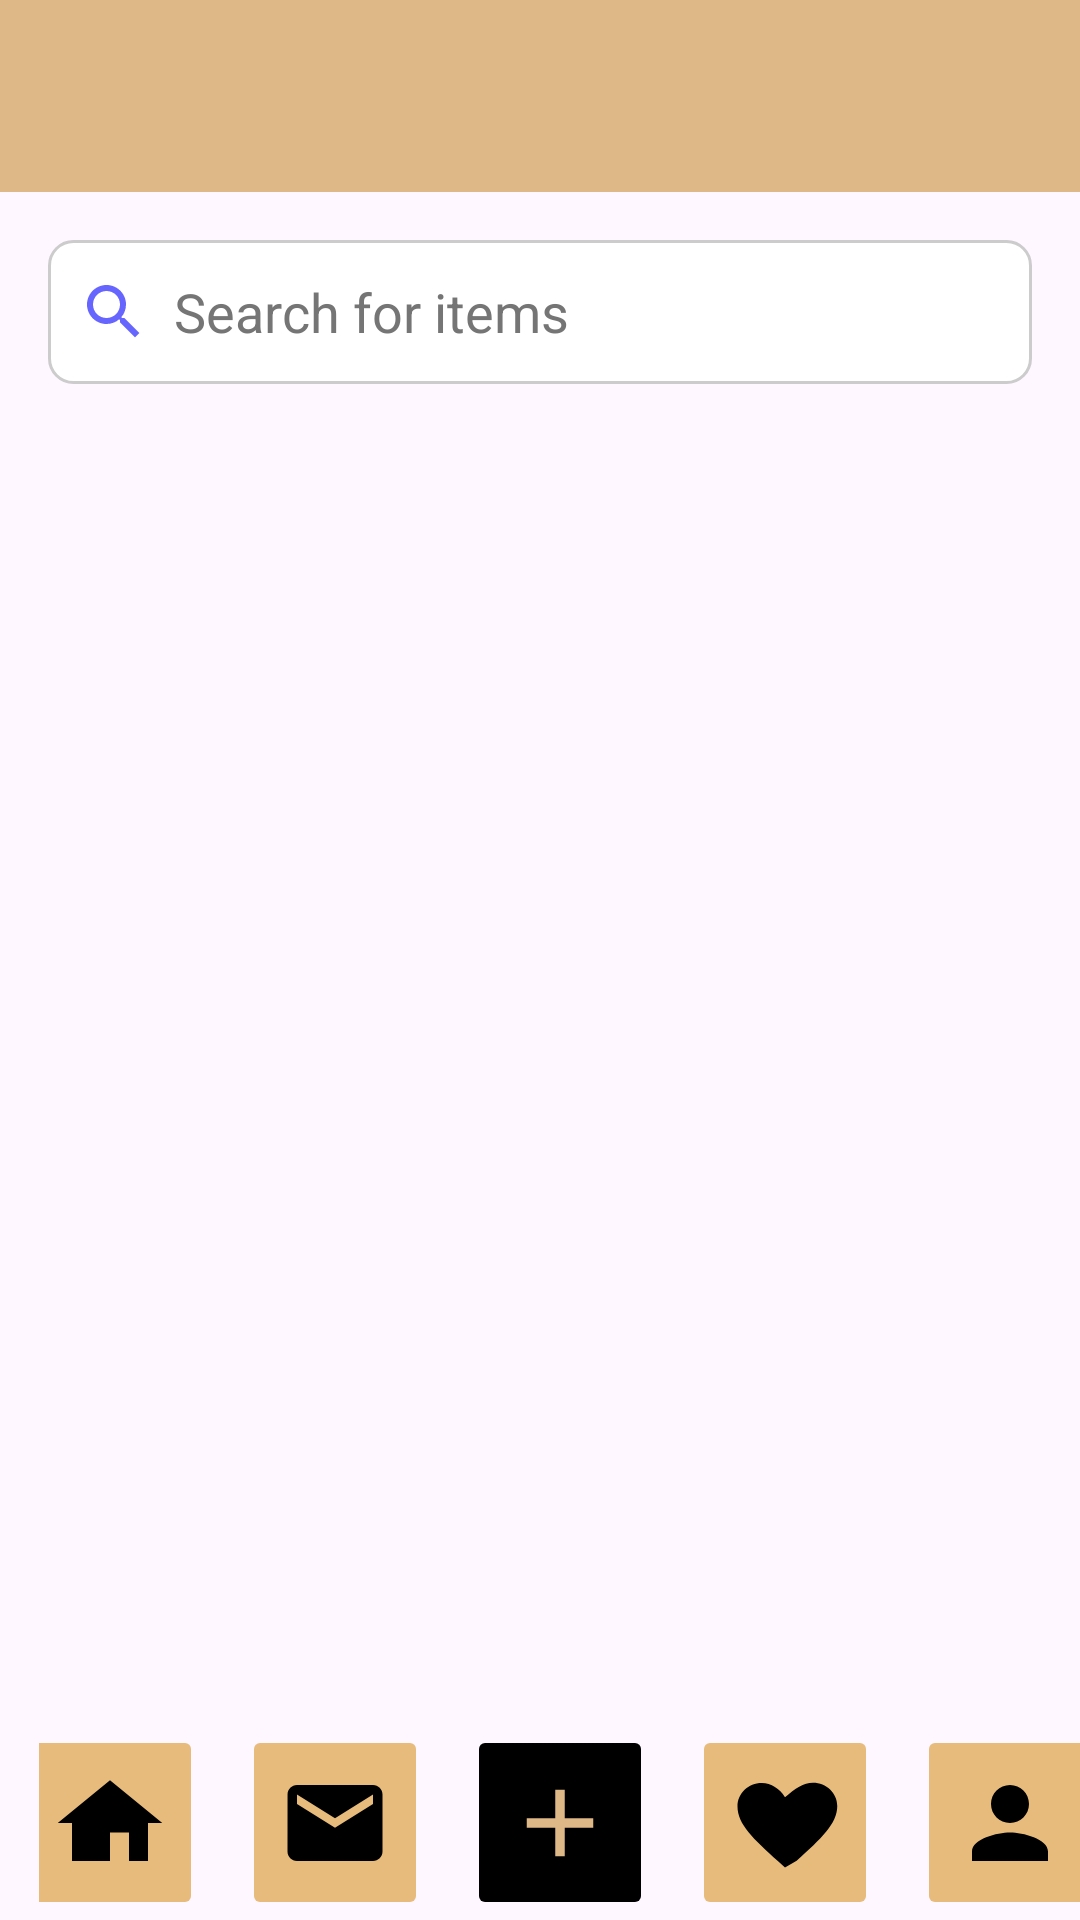

Produce the Android XML layout that renders to this screen, including the resource entries it uses.
<!-- AndroidManifest.xml: application theme Theme.CouponMania -->
<!-- res/layout/activity_main.xml -->
<?xml version="1.0" encoding="utf-8"?>
<RelativeLayout xmlns:android="http://schemas.android.com/apk/res/android"
    xmlns:app="http://schemas.android.com/apk/res-auto"
    android:layout_width="match_parent"
    android:layout_height="match_parent">


    


    

    <androidx.appcompat.widget.Toolbar
        android:id="@+id/toolbar"
        android:layout_width="match_parent"
        android:layout_height="?attr/actionBarSize"
        android:background="@color/burlywood"
        app:popupTheme="@style/AppTheme.PopupOverlay">

        <TextView
            android:id="@+id/textViewLocation"
            android:layout_width="wrap_content"
            android:layout_height="wrap_content"
            android:layout_gravity="end"
            android:layout_marginEnd="16dp"
            android:textColor="@android:color/white"
            android:textSize="16sp" />

    </androidx.appcompat.widget.Toolbar>

    <EditText
        android:id="@+id/searchEditText"
        android:layout_width="match_parent"
        android:layout_height="wrap_content"
        android:layout_below="@id/toolbar"
        android:layout_marginStart="16dp"
        android:layout_marginTop="16dp"
        android:layout_marginEnd="16dp"
        android:layout_marginBottom="16dp"
        android:background="@drawable/edittext_background"
        android:drawableStart="@drawable/ic_search"
        android:drawablePadding="8dp"
        android:hint="Search for items"
        android:imeOptions="actionSearch"
        android:inputType="text"
        android:minHeight="48dp"
        android:padding="10dp"
        android:singleLine="true"
        android:textColorHint="#757575" />

    
    <androidx.recyclerview.widget.RecyclerView
        android:id="@+id/categoryRecyclerView"
        android:layout_width="match_parent"
        android:layout_height="wrap_content"
        android:layout_below="@id/searchEditText"
        android:layout_marginTop="16dp"
        android:paddingStart="16dp"
        android:paddingEnd="16dp"
        android:orientation="horizontal"
        android:scrollbars="none" />


    
    <androidx.recyclerview.widget.RecyclerView
        android:id="@+id/featuredItemsRecyclerView"
        android:layout_width="match_parent"
        android:layout_height="wrap_content"
        android:layout_below="@id/categoryRecyclerView"
        android:layout_marginTop="16dp"
        android:paddingStart="16dp"
        android:paddingEnd="16dp"
        android:orientation="vertical"
        android:scrollbars="none" />


    <include layout="@layout/layout_static_buttons" />

</RelativeLayout>
<!-- res/layout/layout_static_buttons.xml (included above) -->
<RelativeLayout xmlns:android="http://schemas.android.com/apk/res/android"
    android:layout_width="match_parent"
    android:layout_height="match_parent">

<LinearLayout xmlns:android="http://schemas.android.com/apk/res/android"
    xmlns:app="http://schemas.android.com/apk/res-auto"
    android:layout_width="match_parent"
    android:layout_height="wrap_content"

    android:layout_alignParentBottom="true"
    android:gravity="center"
    android:orientation="horizontal"
    android:paddingLeft="13dp">

    <ImageButton
        android:id="@+id/imageButton"
        android:layout_width="62dp"
        android:layout_height="65dp"
        android:backgroundTint="#E7BB7B"
        android:contentDescription="home"
        android:onClick="home"
        android:scaleType="fitCenter"
        android:src="@drawable/ic_home" />

    <ImageButton
        android:id="@+id/imageButton2"
        android:layout_width="62dp"
        android:layout_height="65dp"
        android:layout_marginLeft="13dp"
        android:layout_marginRight="13dp"
        android:backgroundTint="#E7BB7B"
        android:contentDescription="chat"
        android:onClick="chat"
        android:scaleType="fitCenter"
        app:srcCompat="@drawable/ic_chat" />

    <ImageButton
        android:id="@+id/imageButton3"
        android:layout_width="62dp"
        android:layout_height="65dp"
        android:backgroundTint="@color/black"
        android:contentDescription="sell"
        android:onClick="sell"
        android:scaleType="fitCenter"
        app:srcCompat="@drawable/ic_add_ads" />

    <ImageButton
        android:id="@+id/imageButton4"
        android:layout_width="62dp"
        android:layout_height="65dp"
        android:layout_marginLeft="13dp"
        android:layout_marginRight="13dp"
        android:backgroundTint="#E7BB7B"
        android:contentDescription="ad"
        android:onClick="ads"
        android:scaleType="fitCenter"
        app:srcCompat="@drawable/ic_my_ads" />

    <ImageButton
        android:id="@+id/imageButton5"
        android:layout_width="62dp"
        android:layout_height="65dp"
        android:backgroundTint="#E7BB7B"
        android:contentDescription="profile"
        android:onClick="profile"
        android:scaleType="fitCenter"
        app:srcCompat="@drawable/ic_profile" />

</LinearLayout>
</RelativeLayout>
<!-- resources referenced by this layout -->
<resources>
  <color name="black">#FF000000</color>
  <color name="burlywood">#DEB887</color>
  <!-- drawable edittext_background (drawable) -->
  <shape xmlns:android="http://schemas.android.com/apk/res/android"
      android:shape="rectangle">
  
      
      <solid android:color="#FFFFFF" />
  
      
      <stroke
          android:width="1dp"
          android:color="#CCCCCC" />
  
      
      <corners android:radius="8dp" />
  </shape>
  <!-- drawable ic_add_ads (drawable) -->
  <?xml version="1.0" encoding="utf-8"?>
  <vector xmlns:android="http://schemas.android.com/apk/res/android"
      android:width="24dp"
      android:height="24dp"
      android:viewportWidth="24.0"
      android:viewportHeight="24.0">
  
      
      <path
          android:fillColor="@color/burlywood"
          android:pathData="M19,13h-6v6h-2v-6H5v-2h6V5h2v6h6v2z" />
  
  </vector>
  <!-- drawable ic_chat (drawable) -->
  <?xml version="1.0" encoding="utf-8"?>
  <vector xmlns:android="http://schemas.android.com/apk/res/android"
      android:width="24dp"
      android:height="24dp"
      android:viewportWidth="24.0"
      android:viewportHeight="24.0">
  
      
      <path
          android:fillColor="#FF000000"
          android:pathData="M20,4H4c-1.1,0 -1.99,0.9 -1.99,2L2,18c0,1.1 0.89,2 1.99,2H20c1.1,0 2,-0.9 2,-2V6c0,-1.1 -0.9,-2 -2,-2zM20,8l-8,5 -8,-5V6l8,5 8,-5v2z" />
  </vector>
  <!-- drawable ic_home (drawable) -->
  <?xml version="1.0" encoding="utf-8"?>
  <vector xmlns:android="http://schemas.android.com/apk/res/android"
      android:width="24dp"
      android:height="24dp"
      android:viewportWidth="24.0"
      android:viewportHeight="24.0">
  
      
      <path
          android:fillColor="#FF000000"
          android:pathData="M12,20V14h4v6h4V12h3L12,3 1,12h3v8z" />
  </vector>
  <!-- drawable ic_my_ads (drawable) -->
  <?xml version="1.0" encoding="utf-8"?>
  <vector xmlns:android="http://schemas.android.com/apk/res/android"
      android:width="24dp"
      android:height="24dp"
      android:viewportWidth="24.0"
      android:viewportHeight="24.0">
  
      
      <path
          android:fillColor="#FF000000"
          android:pathData="M12,21.35l-1.45,-1.32C5.4,15.36 2,12.28 2,8.5c0,-2.71 2.29,-4.9 5.11,-4.9c1.99,0 3.76,1.19 4.89,2.97C14.13,4.69 15.9,3.5 17.89,3.5c2.82,0 5.11,2.19 5.11,4.9c0,3.78 -3.4,6.86 -8.55,11.54L12,21.35z" />
  </vector>
  <!-- drawable ic_profile (drawable) -->
  <?xml version="1.0" encoding="utf-8"?>
  <vector xmlns:android="http://schemas.android.com/apk/res/android"
      android:width="24dp"
      android:height="24dp"
      android:viewportWidth="24.0"
      android:viewportHeight="24.0">
  
      
      <path
          android:fillColor="#FF000000"
          android:pathData="M12,12c2.21,0 4,-1.79 4,-4s-1.79,-4 -4,-4 -4,1.79 -4,4 1.79,4 4,4zM12,14c-2.67,0 -8,1.34 -8,4v2h16v-2c0,-2.66 -5.33,-4 -8,-4z" />
  </vector>
  <!-- drawable ic_search (drawable) -->
  <vector xmlns:android="http://schemas.android.com/apk/res/android"
      android:width="24dp"
      android:height="24dp"
      android:viewportWidth="24.0"
      android:viewportHeight="24.0"
      android:tint="@color/searchIconColor"
      android:alpha="0.6">
  
      <path
          android:fillColor="@android:color/white"
          android:pathData="M15.5,14h-0.79l-0.28,-0.27C15.41,12.59 16,11.11 16,9.5 16,5.91 13.09,3 9.5,3S3,5.91 3,9.5 5.91,16 9.5,16c1.61,0 3.09,-0.59 4.23,-1.57l0.27,0.28v0.79l5,4.99L20.49,19l-4.99,-5zm-6,0C7.01,14 5,11.99 5,9.5S7.01,5 9.5,5 14,7.01 14,9.5 11.99,14 9.5,14z" />
  </vector>
  <style name="AppTheme.PopupOverlay" parent="ThemeOverlay.AppCompat.Light">
          
          <item name="android:popupBackground">@android:color/white</item>
          <item name="android:textColor">@color/black</item>
          
      </style>
  <style name="Theme.CouponMania" parent="Base.Theme.CouponMania" />
  <color name="searchIconColor">#0000FF</color>
  <style name="Base.Theme.CouponMania" parent="Theme.Material3.DayNight.NoActionBar">
          
          
      </style>
</resources>
